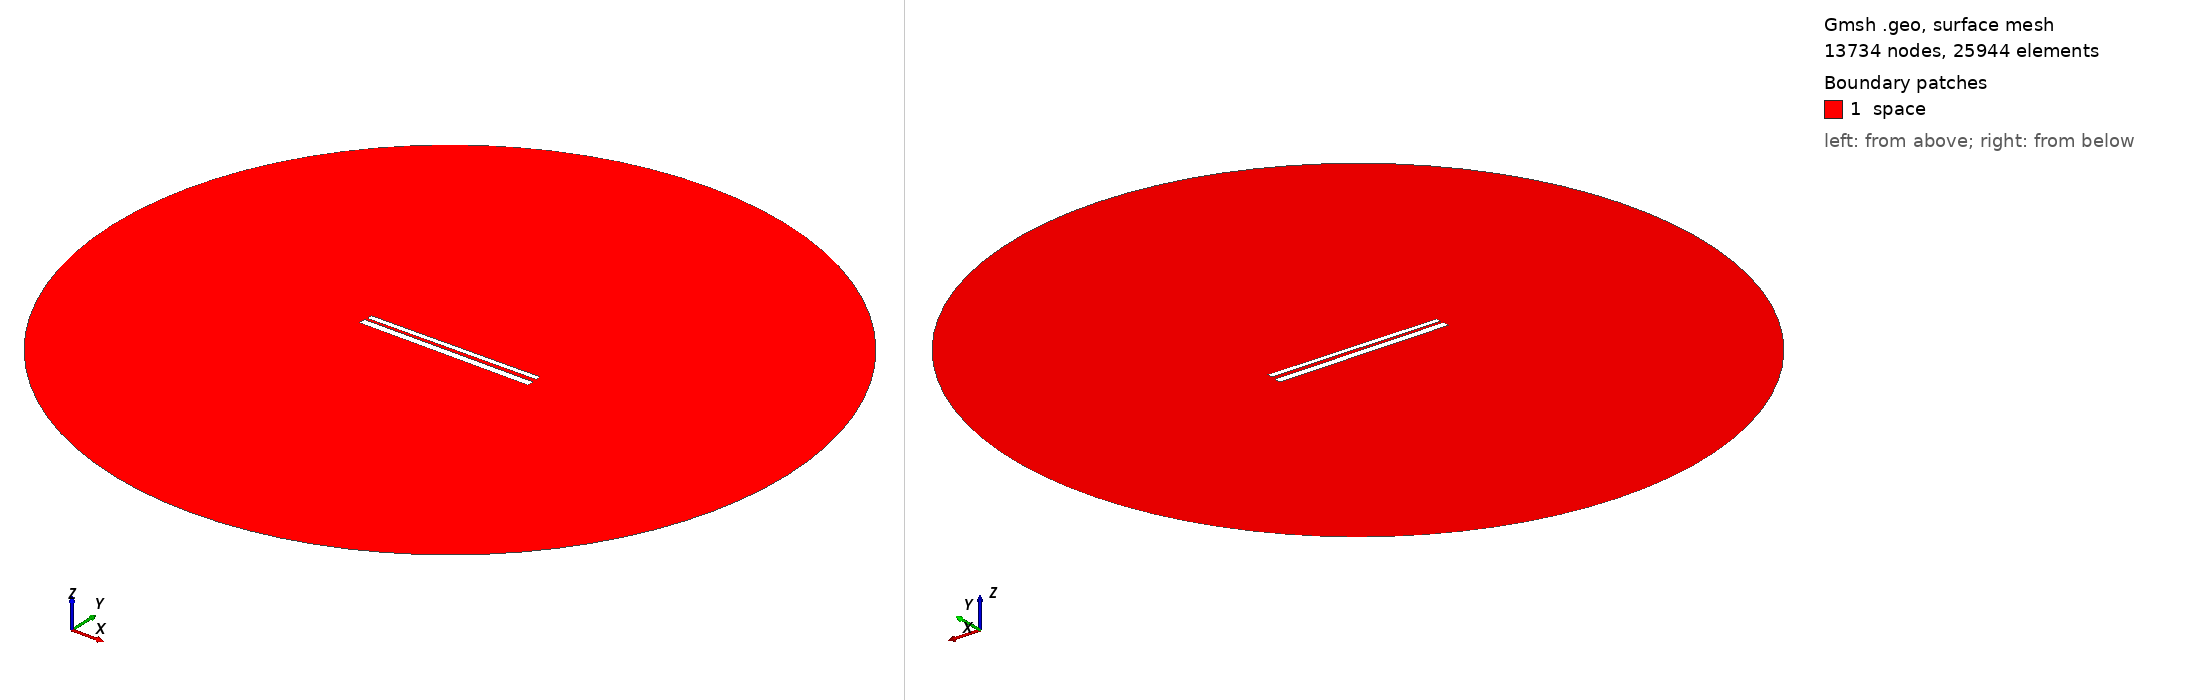

Gmsh geometry script, surface-meshed: 13734 nodes, 25944 surface elements. Boundary patches (legend numbers): 1 space. Left view from above one corner, right view from below the opposite corner. Legend entries are the model's physical surfaces. The drawing asked Gmsh for element sizes between 1% and 20% of the model's largest extent; the script's own settings can give other sizes.

=== 533.geo (drawn) ===
// Set the geometry kernel
SetFactory("OpenCASCADE");

//---------------------------------------
// Rectangles
//---------------------------------------

// Rectangle 1 (top)
Point(1) = {-49.62222222222222, 1.2944444444444443, 0, 1.0};
Point(2) = {49.62222222222222, 1.2944444444444443, 0, 1.0};
Point(3) = {49.62222222222222, 4.53888888888889, 0, 1.0};
Point(4) = {-49.62222222222222, 4.53888888888889, 0, 1.0};

Line(1) = {1, 2};
Line(2) = {2, 3};
Line(3) = {3, 4};
Line(4) = {4, 1};

Line Loop(1) = {1, 2, 3, 4};
Plane Surface(1) = {1};

Rotate { {0, 0, 1}, {0,  0.9166666666666666,  0}, 0.01 } {
  Surface{1};
}

// Rectangle 2 (bottom)
Point(5) = {-50,-0.9166666666666666, 0, 1.0};
Point(6) = { 50,-0.9166666666666666, 0, 1.0};
Point(7) = { 50,-4.916666666666667, 0, 1.0};
Point(8) = {-50,-4.916666666666667, 0, 1.0};

Line(5) = {5, 6};
Line(6) = {6, 7};
Line(7) = {7, 8};
Line(8) = {8, 5};

Line Loop(2) = {5, 6, 7, 8};
Plane Surface(2) = {2}; 


//---------------------------------------
// Circle
//---------------------------------------

// Define points
Point(9) = {0, 0, 0};        // Center
Point(10) = {200, 0, 0};     // Start point
Point(11) = {0, 200, 0};     // 90 degrees
Point(12) = {-200, 0, 0};    // 180 degrees
Point(13) = {0, -200, 0};    // 270 degrees

// Define circle arcs (each needs start, center, end)
Circle(9) = {10, 9, 11};
Circle(10) = {11, 9, 12};
Circle(11) = {12, 9, 13};
Circle(12) = {13, 9, 10};

// Define curve loop and surface if needed
Curve Loop(3) = {9, 10, 11, 12};
Surface(3) = {3};

// Subtract Rectangles from Circle
BooleanDifference{ Surface{3}; Delete; }{ Surface{1}; Surface{2}; Delete; }

//---------------------------------------
// Transfinite Lines and Surface
//---------------------------------------
r = 7;
Transfinite Line {1, 3} = 50*r Using Progression 1;
Transfinite Line {2, 4} = 2*r Using Progression 1;
Transfinite Line {5, 7} = 50*r Using Progression 1;
Transfinite Line {6, 8} = 2*r Using Progression 1;
Transfinite Line {9, 10, 11, 12} = 20 Using Progression 1;

//---------------------------------------
// Define Physical Groups
//---------------------------------------                

//--- Physical Curves
// Physical groups for boundaries
Physical Line("force_segment", 10) = {1};
Physical Line("upper_plate", 11) = {2, 3, 4};
Physical Line("lower_plate", 12) = {5, 6, 7, 8};
Physical Line("boundary", 20) = {9, 10, 11, 12};

//--- Physical Surfaces
Physical Surface("space", 30) = {3};

//---------------------------------------
// 6. Generate the Mesh
//---------------------------------------
Mesh 2;  // 2D mesh generation
